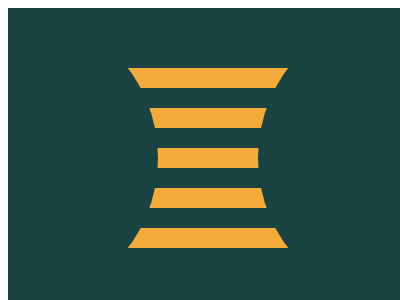

Give the HTML and CSS whose rendering is this image.

<!-- file: 44.html -->
<!DOCTYPE html>
<html lang="en">
    <head>
        <meta charset="UTF-8" />
        <meta http-equiv="X-UA-Compatible" content="IE=edge" />
        <meta name="viewport" content="width=device-width, initial-scale=1.0" />
        <title>Document</title>
        <link rel="stylesheet" href="../base.css" />
        <style>
            body {
                background: #1a4341;
            }
            div {
                position: absolute;
                width: 1600px;
                height: 180px;
                top: 60px;
                left: 100px;
                background: repeating-linear-gradient(#f3ac3c 0 20px, #1a4341 20px 40px);
            }
            div::after,
            div::before {
                content: '';
                position: absolute;
                width: 300px;
                height: 300px;
                background: #1a4341;
                top: -60px;
                left: -250px;
                border-radius: 50%;
            }
            div::after {
                left: 150px;
            }
        </style>
    </head>
    <body>
        <div></div>
    </body>
</html>


/* file: base.css */
html,
body {
    overflow: hidden;
}
html {
    width: 400px;
    height: 300px;
    background: #fff;
}
body {
    position: relative;
    width: 100%;
    height: 100%;
}
